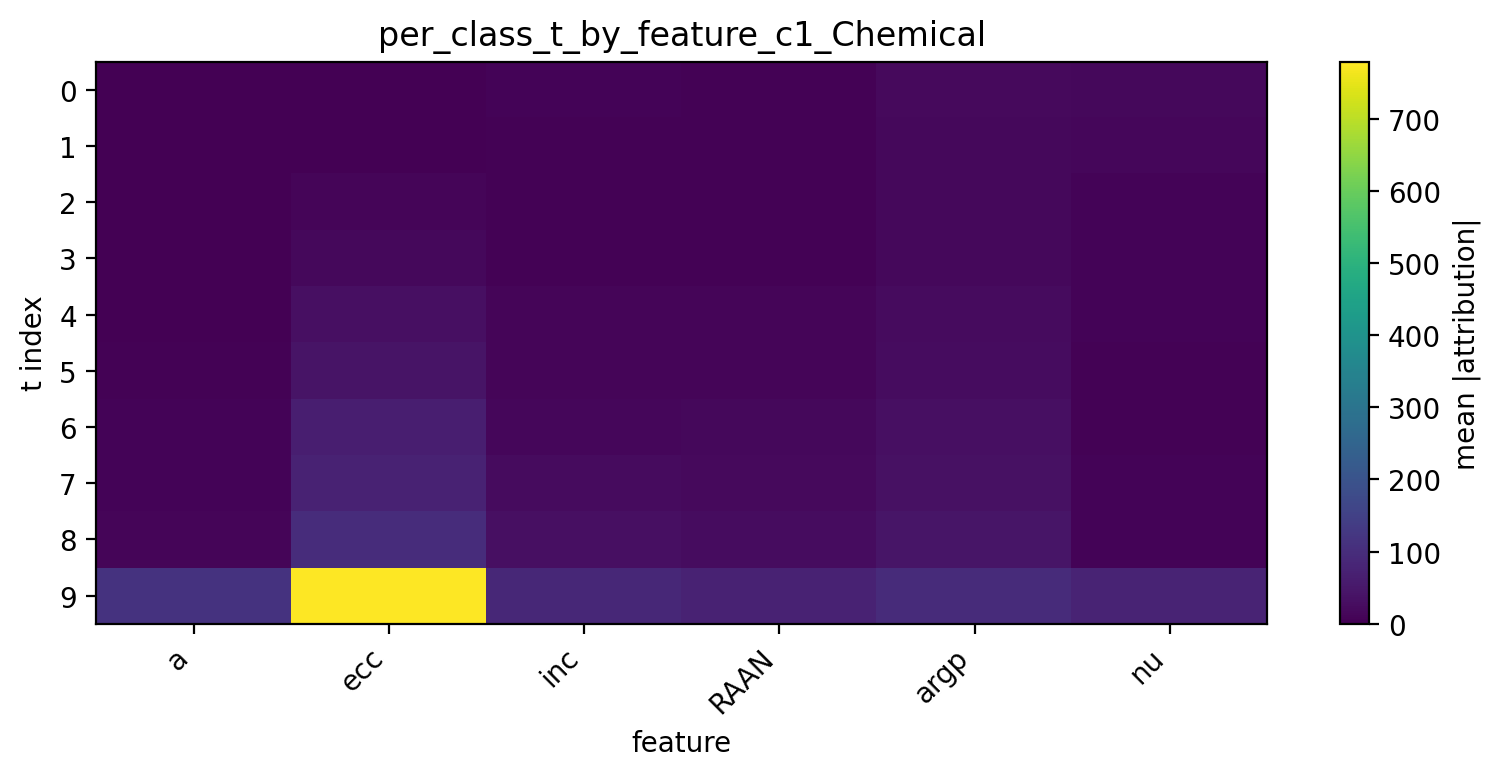

The data file committed next to this chart (first rows):
t, a, ecc, inc, RAAN, argp, nu
0, 0.2373, 0.883, 6.412, 5.259, 19.65, 17.38
1, 0.4111, 0.7145, 4.234, 4.705, 15.81, 12.53
2, 0.4629, 10.08, 5.29, 5.334, 16.23, 8.883
3, 0.9341, 16.84, 5.607, 6.08, 17.79, 7.913
4, 1.77, 31.26, 10.42, 10.87, 23.34, 6.278
5, 3.603, 41.81, 10.11, 11.71, 26.92, 5.279
6, 6.903, 65.01, 14.58, 15.95, 31.3, 4.723
7, 7.515, 73.65, 22.85, 19.81, 36.3, 6.708
8, 10.72, 99.22, 31.71, 26.67, 45.48, 8.259
9, 114.5, 779, 86.32, 75.53, 94.54, 78.36
